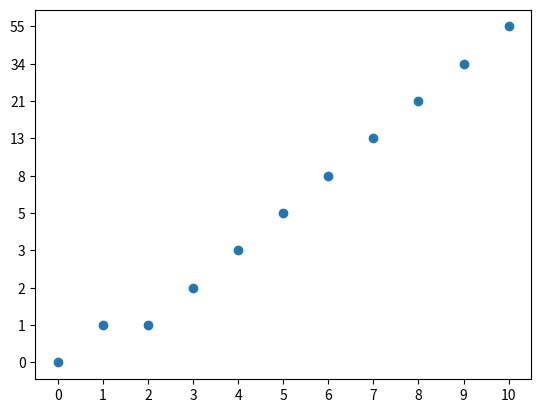

Python code for this plot:
import matplotlib.pyplot as plt
import numpy as np

#pairs = np.array(pairs)

seq = {"0":0, "1":1}
n = 10

for s in range(2, n+1):
    seq[str(s)] = seq[str(s-1)] + seq[str(s-2)]


seq_dict = seq.items()
seq_data = list(seq_dict)
seq_np = np.array(seq_data)

print(seq_np)

plt.scatter(seq_np[:,0],seq_np[:,1])
plt.show()

input()
